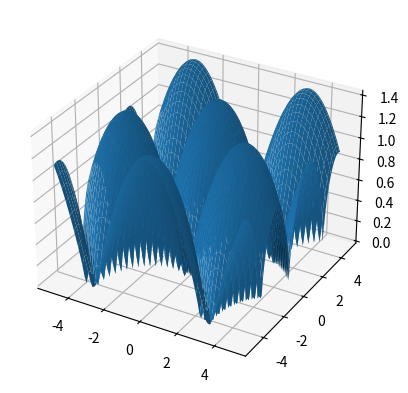

Source code (Python):
import matplotlib.pyplot as plt 
import numpy as np 
from mpl_toolkits.mplot3d import axes3d

fig = plt.figure()
ax = fig.add_subplot(projection='3d')
x = np.arange(-5,5,0.1)
y = np.arange(-5,5,0.1)
xmesh,ymesh = np.meshgrid(x,y)
zmesh = np.sqrt(np.absolute(np.cos(xmesh) + np.sin(ymesh))) 
ax.plot_surface(xmesh,ymesh, zmesh)

plt.show()